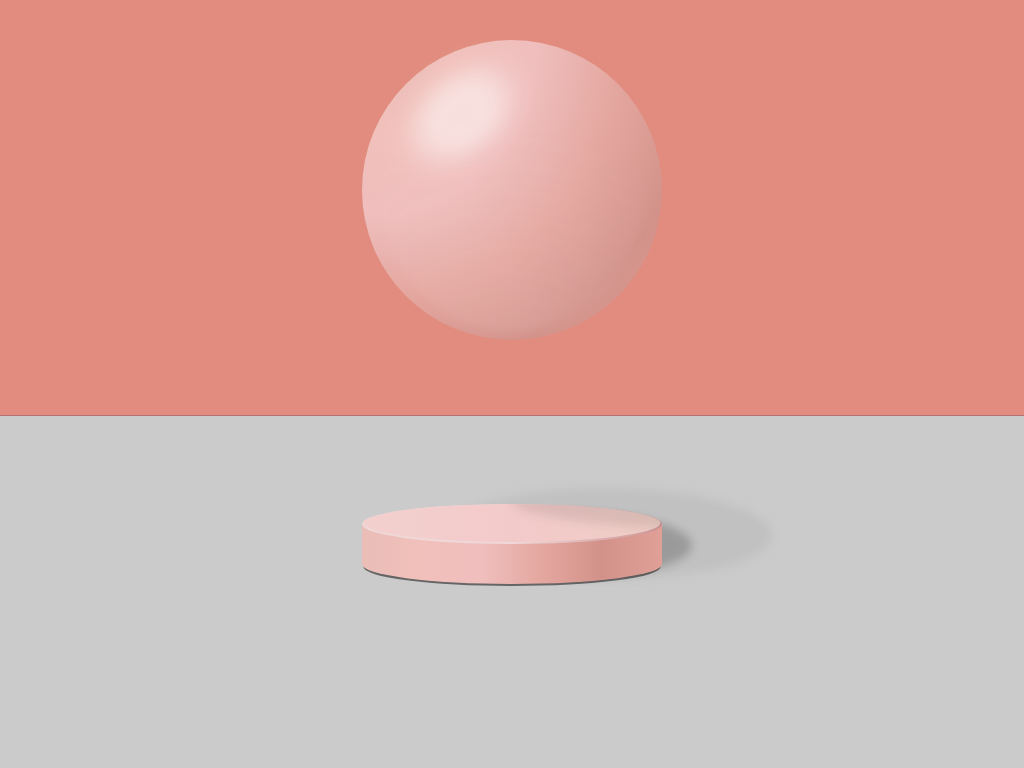

Reproduce this picture with HTML and CSS.

<!-- file: css-art-sphere.html -->
<!doctype html>
<html lang="en">
<head>
  <meta charset="utf-8">
  <meta name="viewport" content="width=device-width, initial-scale=1">
  <title>CSS Art - Sphere -</title>
  <link rel="stylesheet" href="css-art-sphere.css">
</head>
<body>
<div class="box">
<div class="sphere"></div>
<div class="cy">
<div class="cy__cy top"></div>
<div class="cy__lec mid"></div>
<div class="cy__cy btm"></div>
<div class="sphare-shadow"></div>
</div>
</div>
</body>
</html>


/* file: css-art-sphere.css */
/* Shunya Koide · https://codepen.io/shunyadezain/pen/mdEJjJR
   Collection: https://github.com/pagespeed-pro/css-art.com/tree/1ce83a9cee23fec9a7b1d665c8b40f9d464c97ee/artwork/css-art-sphere */
body {
  margin: 0;
  padding: 0;
  width: 100%;
  height: 100vh;
  display: flex;
  justify-content: center;
  align-items: center;
  background: linear-gradient(#e18c7e 54%, #b27175 54% 54.2%, #cbcbcb 54.2%);
}

.box {
  position: relative;
}

.sphere {
  position: absolute;
  top: -80%;
  left: 50%;
  transform: translate(-50%, -80%);
  width: 300px;
  height: 300px;
  background: radial-gradient(circle at 10px 10px, #eabdb7, #f1c0bb, #efbebd, #e4a79f, #d2928a, #e0a098);
  border-radius: 50%;
  animation: up-and-down 5s ease-in-out infinite alternate;
}
.sphere:before {
  content: "";
  position: absolute;
  background: radial-gradient(circle at 50% 120%, rgba(255, 255, 255, 0.2), rgba(255, 255, 255, 0) 70%);
  border-radius: 50%;
  bottom: 2.5%;
  left: 5%;
  opacity: 0.6;
  height: 100%;
  width: 90%;
  filter: blur(5px);
  z-index: 2;
}
.sphere:after {
  content: "";
  width: 100%;
  height: 100%;
  position: absolute;
  top: 5%;
  left: 10%;
  border-radius: 50%;
  background: radial-gradient(circle at 50% 50%, rgba(255, 255, 255, 0.1), rgba(255, 255, 255, 0.8) 14%, rgba(255, 255, 255, 0) 24%);
  transform: translateX(-80px) translateY(-90px) skewX(-20deg);
  filter: blur(15px);
}

.cy {
  width: 300px;
  position: relative;
  top: 200%;
  left: 50%;
  transform: translate(-50%, 200%);
}
.cy__cy {
  width: 100%;
  height: 40px;
  border-radius: 100%;
}
.cy .top {
  background: linear-gradient(to right, #efd8d9 0 50%, #cf9697);
  position: relative;
  overflow: hidden;
}
.cy .top::before {
  position: absolute;
  top: -80%;
  left: 50%;
  content: "";
  width: 200%;
  height: 150%;
  border-radius: 100%;
  background: rgba(30, 30, 30, 0.1);
  filter: blur(5px);
  z-index: 2;
  animation: small-shadow 5s ease-in-out infinite alternate;
}
.cy .top::after {
  position: absolute;
  top: 0%;
  left: 50%;
  transform: translate(-50%, 0%);
  content: "";
  width: 99%;
  height: 95%;
  border-radius: 100%;
  background: linear-gradient(to right, #f2d0cd, #f3caca, #eecdc5);
}
.cy .btm {
  background: linear-gradient(to right, #eabdb7, #f1c0bb, #efbebd, #e4a79f, #d2928a, #e0a098);
  position: relative;
}
.cy .btm::before {
  position: absolute;
  top: 5%;
  left: 50%;
  transform: translate(-50%, 5%);
  content: "";
  width: 99%;
  height: 95%;
  border-radius: 100%;
  background: rgba(0, 0, 0, 0.5);
  z-index: -2;
}
.cy .btm::after {
  position: absolute;
  top: -20%;
  left: 50%;
  transform: translate(-50%, -20%);
  content: "";
  width: 80%;
  height: 160%;
  border-radius: 100%;
  box-shadow: 60px -10px 10px rgba(0, 0, 0, 0.2);
  z-index: -2;
}
.cy__lec {
  position: absolute;
  transform: translateY(-50%);
  width: 100%;
  height: 40px;
  background: linear-gradient(to right, #eabdb7, #f1c0bb, #efbebd, #e4a79f, #d2928a, #e0a098);
  z-index: -1;
}
.cy .sphare-shadow {
  position: absolute;
  top: -20%;
  left: 30%;
  width: 320px;
  height: 90px;
  border-radius: 50%;
  background: rgba(0, 0, 0, 0.05);
  transform: skewX(10deg);
  filter: blur(5px);
  z-index: -2;
  animation: big-shadow 5s ease-in-out infinite alternate;
}

@keyframes up-and-down {
  0% {
    transform: translate(-50%, -80%);
  }
  100% {
    transform: translate(-50%, -40%);
  }
}
@keyframes big-shadow {
  0% {
    top: -20%;
    left: 30%;
  }
  100% {
    top: 0%;
    left: 0%;
  }
}
@keyframes small-shadow {
  0% {
    top: -80%;
    left: 50%;
  }
  100% {
    top: -30%;
    left: 20%;
  }
}
